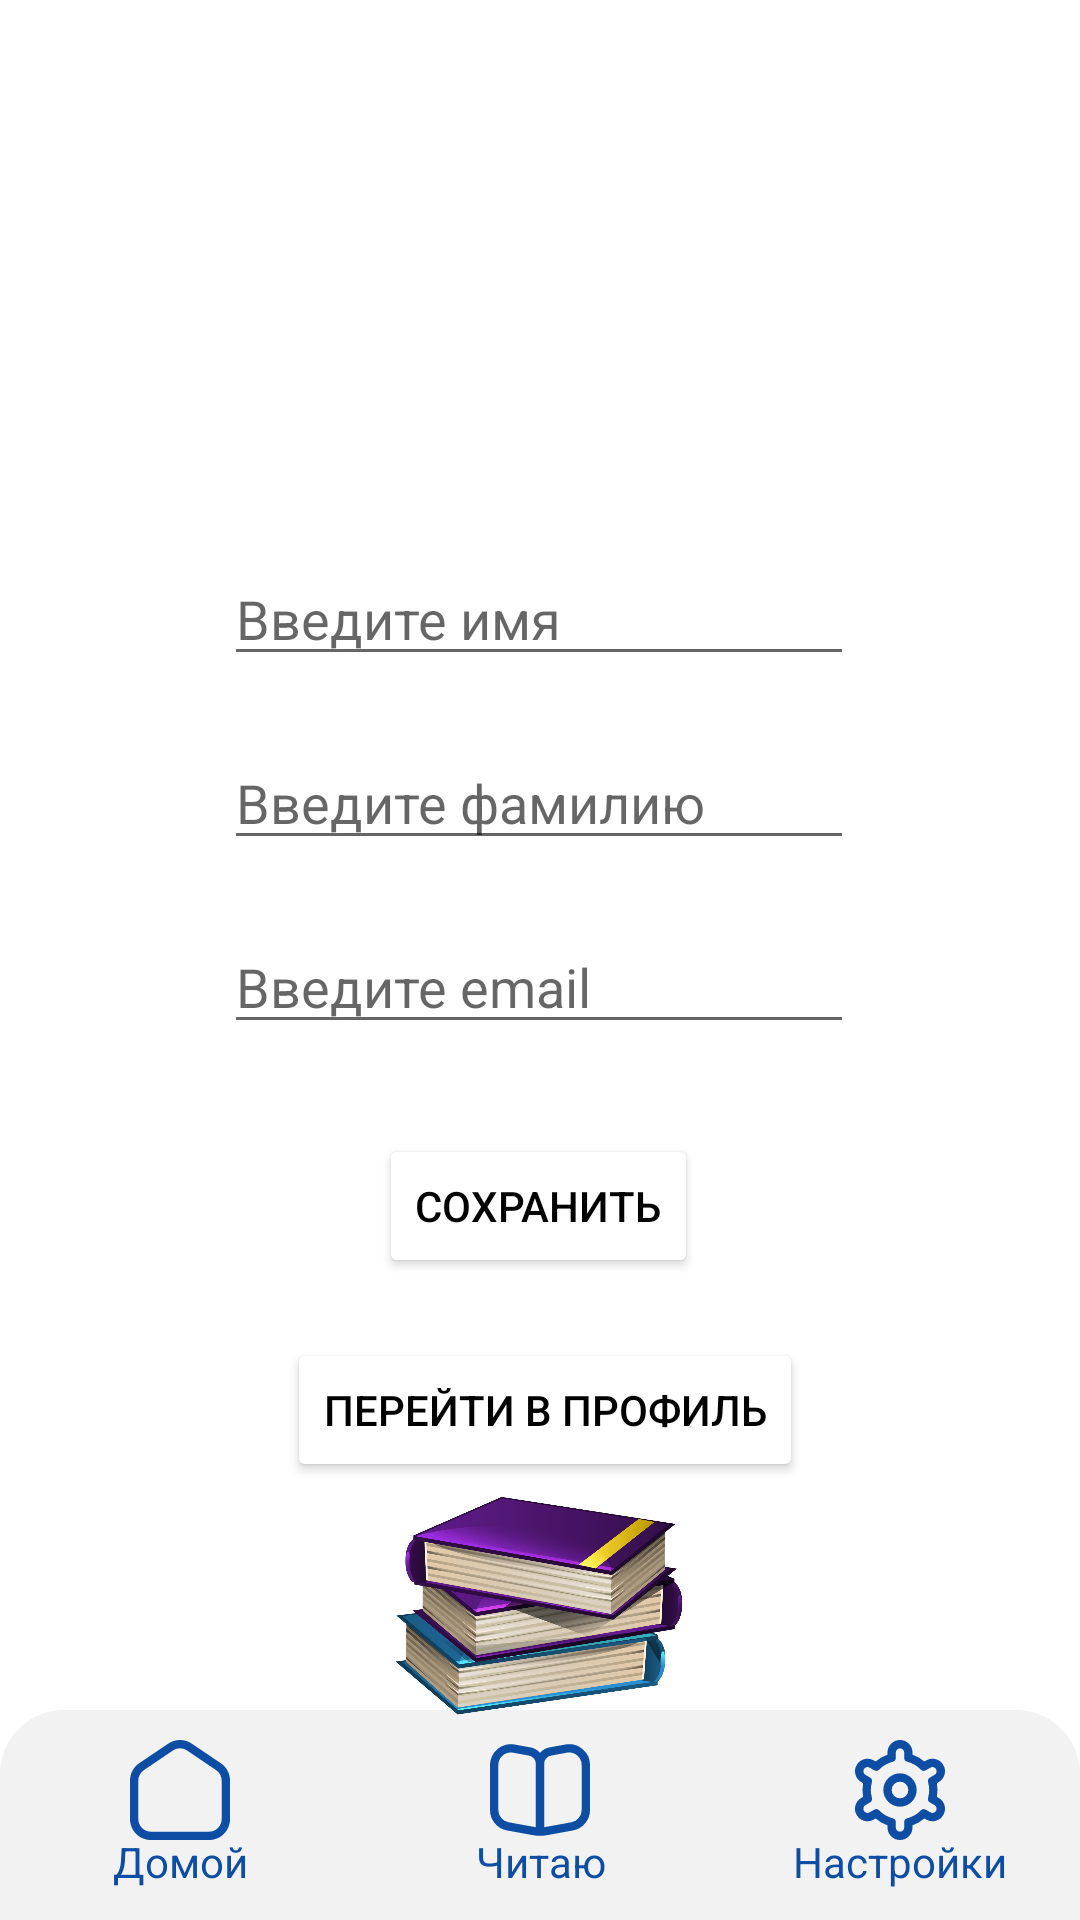

Android layout source for this screen:
<!-- AndroidManifest.xml: application theme Theme.PracticalWork1 -->
<!-- res/layout/activity_main.xml -->
<?xml version="1.0" encoding="utf-8"?>
<androidx.constraintlayout.widget.ConstraintLayout xmlns:android="http://schemas.android.com/apk/res/android"
    xmlns:app="http://schemas.android.com/apk/res-auto"
    xmlns:tools="http://schemas.android.com/tools"
    android:layout_width="match_parent"
    android:layout_height="match_parent"
    tools:context=".MainActivity">

    <androidx.constraintlayout.widget.ConstraintLayout
        android:id="@+id/constraintLayout"
        android:layout_width="match_parent"
        android:layout_height="match_parent"
        android:background="@color/lightCyan"
        app:layout_constraintBottom_toBottomOf="parent"
        app:layout_constraintEnd_toEndOf="parent"
        app:layout_constraintHorizontal_bias="1.0"
        app:layout_constraintStart_toStartOf="parent"
        app:layout_constraintTop_toTopOf="parent"
        app:layout_constraintVertical_bias="0.0">

        <RelativeLayout
            android:id="@+id/main_activity__navbutton_layout"
            android:layout_width="match_parent"
            android:layout_height="70dp"
            android:background="@drawable/layout_bg"
            android:orientation="horizontal"
            app:layout_constraintBottom_toBottomOf="parent"
            app:layout_constraintEnd_toEndOf="parent"
            app:layout_constraintStart_toStartOf="parent">

            <LinearLayout
                android:id="@+id/main_activity__layout_home_button"
                android:layout_width="0dp"
                android:layout_height="0dp"
                android:layout_alignParentLeft="true"
                android:layout_alignParentRight="true"
                android:layout_marginRight="240dp"
                android:layout_marginVertical="10dp"
                android:layout_alignParentTop="true"
                android:layout_alignParentBottom="true"
                android:orientation="vertical">

                <ImageView
                    android:id="@+id/main_activity_button_home"
                    android:layout_width="match_parent"
                    android:layout_height="match_parent"
                    android:layout_weight="1"
                    android:background="@android:color/transparent"
                    android:scaleType="centerInside"
                    android:src="@drawable/home_icon"

                    app:layout_constraintEnd_toEndOf="parent"
                    app:layout_constraintStart_toStartOf="parent">

                </ImageView>

                <TextView

                    android:layout_width="match_parent"
                    android:layout_height="match_parent"
                    android:layout_gravity="start"
                    android:layout_weight="2"
                    android:gravity="bottom|center"
                    android:text="@string/home"
                    android:textColor="@color/primary_blue">

                </TextView>


            </LinearLayout>

            <LinearLayout
                android:id="@+id/main_activity__layout_book_button"
                android:layout_width="0dp"
                android:layout_height="0dp"
                android:layout_alignParentLeft="true"
                android:layout_marginLeft="120dp"
                android:layout_alignParentRight="true"
                android:layout_marginRight="120dp"
                android:layout_marginVertical="10dp"
                android:layout_alignParentTop="true"
                android:layout_alignParentBottom="true"
                android:orientation="vertical">

                <ImageView
                    android:id="@+id/main_activity_button_book"
                    android:layout_width="match_parent"
                    android:layout_height="match_parent"
                    android:layout_weight="1"
                    android:background="@color/lightGray"
                    android:scaleType="centerInside"
                    android:src="@drawable/book1_icon"

                    app:layout_constraintEnd_toEndOf="parent"
                    app:layout_constraintStart_toStartOf="parent">

                </ImageView>

                <TextView

                    android:layout_width="match_parent"
                    android:layout_height="match_parent"
                    android:layout_gravity="start"
                    android:layout_weight="2"
                    android:gravity="bottom|center"
                    android:text="@string/reading"
                    android:textColor="@color/primary_blue">

                </TextView>

            </LinearLayout>

            <LinearLayout
                android:id="@+id/main_activity__layout_settings_button"
                android:layout_width="0dp"
                android:layout_height="0dp"
                android:layout_alignParentLeft="true"
                android:layout_alignParentTop="true"
                android:layout_alignParentRight="true"
                android:layout_alignParentBottom="true"
                android:layout_marginVertical="10dp"
                android:layout_marginLeft="240dp"
                android:orientation="vertical">

                <ImageView
                    android:id="@+id/main_activity_button_settings"
                    android:layout_width="match_parent"
                    android:layout_height="match_parent"
                    android:layout_weight="1"
                    android:background="@android:color/transparent"
                    android:scaleType="centerInside"
                    android:src="@drawable/settings_icon"

                    app:layout_constraintEnd_toEndOf="parent"
                    app:layout_constraintStart_toStartOf="parent">

                </ImageView>

                <TextView

                    android:layout_width="match_parent"
                    android:layout_height="match_parent"
                    android:layout_gravity="start"
                    android:layout_weight="2"
                    android:gravity="bottom|center"
                    android:text="@string/settings"
                    android:textColor="@color/primary_blue">

                </TextView>

            </LinearLayout>

        </RelativeLayout>

        <ImageView
            android:id="@+id/main_activity__book_picture"
            android:layout_width="@dimen/book_picture"
            android:layout_height="@dimen/book_picture"
            android:layout_marginTop="24dp"
            android:layout_marginEnd="15dp"
            app:layout_constraintBottom_toTopOf="@+id/main_activity__navbutton_layout"
            app:layout_constraintEnd_toEndOf="parent"
            app:layout_constraintTop_toTopOf="parent"
            app:layout_constraintVertical_bias="0.0" />

        <Button
            android:id="@+id/button"
            android:layout_width="wrap_content"
            android:layout_height="wrap_content"
            android:layout_marginTop="30dp"
            android:backgroundTint="@color/sky_blue"
            android:text="@string/save"
            android:textColor="@color/black"
            app:layout_constraintEnd_toEndOf="parent"
            app:layout_constraintHorizontal_bias="0.498"
            app:layout_constraintStart_toStartOf="parent"
            app:layout_constraintTop_toBottomOf="@+id/main_activity__editText_name3"
            android:onClick="buttonSaveClickHandler" />

        <TextView
            android:id="@+id/main_activity__textView_bookshelf"
            android:layout_width="240dp"
            android:layout_height="wrap_content"
            android:layout_marginStart="15dp"
            android:gravity="center"
            android:textColor="@color/primary_blue"
            android:textSize="25sp"
            app:layout_constraintBottom_toBottomOf="@+id/main_activity__book_picture"
            app:layout_constraintStart_toStartOf="parent"
            app:layout_constraintTop_toTopOf="@+id/main_activity__book_picture" />

        <EditText
            android:id="@+id/main_activity__editText_name1"
            android:layout_width="wrap_content"
            android:layout_height="wrap_content"
            android:layout_marginTop="20dp"
            android:ems="10"
            android:inputType="textPersonName"
            android:hint="@string/enter_name"
            app:layout_constraintEnd_toEndOf="parent"
            app:layout_constraintHorizontal_bias="0.497"
            app:layout_constraintStart_toStartOf="parent"
            app:layout_constraintTop_toBottomOf="@+id/main_activity__book_picture" />

        <EditText
            android:id="@+id/main_activity__editText_name2"
            android:layout_width="wrap_content"
            android:layout_height="wrap_content"
            android:layout_marginTop="20dp"
            android:ems="10"
            android:inputType="textPersonName"
            android:hint="@string/enter_last_name"
            app:layout_constraintEnd_toEndOf="@+id/main_activity__editText_name1"
            app:layout_constraintHorizontal_bias="0.0"
            app:layout_constraintStart_toStartOf="@+id/main_activity__editText_name1"
            app:layout_constraintTop_toBottomOf="@+id/main_activity__editText_name1" />

        <Button
            android:id="@+id/button2"
            android:layout_width="wrap_content"
            android:layout_height="wrap_content"
            android:layout_marginTop="20dp"
            android:backgroundTint="@color/sky_blue"
            android:onClick="onClickProfile"
            android:text="@string/go_to_profile"
            android:textColor="@color/black"
            app:layout_constraintEnd_toEndOf="@+id/button"
            app:layout_constraintHorizontal_bias="0.468"
            app:layout_constraintStart_toStartOf="@+id/button"
            app:layout_constraintTop_toBottomOf="@+id/button" />

        <EditText
            android:id="@+id/main_activity__editText_name3"
            android:layout_width="wrap_content"
            android:layout_height="wrap_content"
            android:layout_marginTop="20dp"
            android:inputType="textEmailAddress"
            android:ems="10"
            android:hint="@string/enter_email"
            app:layout_constraintEnd_toEndOf="@+id/main_activity__editText_name2"
            app:layout_constraintHorizontal_bias="0.0"
            app:layout_constraintStart_toStartOf="@+id/main_activity__editText_name2"
            app:layout_constraintTop_toBottomOf="@+id/main_activity__editText_name2" />

        <ImageView
            android:id="@+id/main_activity_image_book2"
            android:layout_width="100dp"
            android:layout_height="100dp"
            app:layout_constraintBottom_toTopOf="@+id/main_activity__navbutton_layout"
            app:layout_constraintEnd_toEndOf="parent"
            app:layout_constraintHorizontal_bias="0.498"
            app:layout_constraintStart_toStartOf="parent"
            app:layout_constraintTop_toBottomOf="@+id/button2"
            app:layout_constraintVertical_bias="0.357"
            app:srcCompat="@drawable/books_picture" />


    </androidx.constraintlayout.widget.ConstraintLayout>


</androidx.constraintlayout.widget.ConstraintLayout>
<!-- resources referenced by this layout -->
<resources>
  <color name="black">#FF000000</color>
  <color name="lightGray">#F2F2F2</color>
  <color name="primary_blue">#0E4DA4</color>
  <dimen name="book_picture">140dp</dimen>
  <!-- drawable book1_icon (drawable) -->
  <vector xmlns:android="http://schemas.android.com/apk/res/android"
      android:width="512dp"
      android:height="512dp"
      android:viewportWidth="24"
      android:viewportHeight="24">
    <path
        android:fillColor="@color/primary_blue"
        android:pathData="M22.2,2.163a4.992,4.992 0,0 0,-4.1 -1.081l-3.822,0.694A4,4 0,0 0,12 3.065,4 4,0 0,0 9.716,1.776L5.9,1.082A5,5 0,0 0,0 6L0,16.793a5,5 0,0 0,4.105 4.919l6.286,1.143a9,9 0,0 0,3.218 0L19.9,21.712A5,5 0,0 0,24 16.793L24,6A4.983,4.983 0,0 0,22.2 2.163ZM11,20.928c-0.084,-0.012 -0.168,-0.026 -0.252,-0.041L4.463,19.745A3,3 0,0 1,2 16.793L2,6A3,3 0,0 1,5 3a3.081,3.081 0,0 1,0.54 0.049l3.82,0.7A2,2 0,0 1,11 5.712ZM22,16.793a3,3 0,0 1,-2.463 2.952l-6.285,1.142c-0.084,0.015 -0.168,0.029 -0.252,0.041L13,5.712a2,2 0,0 1,1.642 -1.968l3.821,-0.7A3,3 0,0 1,22 6Z"/>
  </vector>
  <!-- drawable home_icon (drawable) -->
  <vector xmlns:android="http://schemas.android.com/apk/res/android"
      android:width="512dp"
      android:height="512dp"
      android:viewportWidth="24"
      android:viewportHeight="24">
    <path
        android:fillColor="@color/primary_blue"
        android:pathData="M19,24H5c-2.757,0 -5,-2.243 -5,-5V9.724c0,-1.665 0.824,-3.215 2.204,-4.145L9.203,0.855c1.699,-1.146 3.895,-1.146 5.594,0l7,4.724c1.379,0.93 2.203,2.479 2.203,4.145v9.276c0,2.757 -2.243,5 -5,5ZM12,1.997c-0.584,0 -1.168,0.172 -1.678,0.517L3.322,7.237c-0.828,0.558 -1.322,1.487 -1.322,2.486v9.276c0,1.654 1.346,3 3,3h14c1.654,0 3,-1.346 3,-3V9.724c0,-0.999 -0.494,-1.929 -1.321,-2.486L13.678,2.514c-0.51,-0.345 -1.094,-0.517 -1.678,-0.517Z"/>
  </vector>
  <!-- drawable layout_bg (drawable) -->
  <?xml version="1.0" encoding="utf-8"?>
  <shape xmlns:android="http://schemas.android.com/apk/res/android">
      <solid android:color="@color/lightGray"/>
      <stroke android:width="3dp" android:color="@color/lightGray" />
      <corners android:bottomRightRadius="0dp"
          android:bottomLeftRadius="0dip"
          android:topLeftRadius="20dp"
          android:topRightRadius="20dp"/>
      <padding android:left="0dp" android:top="0dp" android:right="0dp" android:bottom="0dp" />
  </shape>
  <string name="enter_email">Введите email</string>
  <string name="enter_last_name">Введите фамилию</string>
  <string name="enter_name">Введите имя</string>
  <string name="go_to_profile">Перейти в профиль</string>
  <string name="home">Домой</string>
  <string name="reading">Читаю</string>
  <string name="save">Сохранить</string>
  <string name="settings">Настройки</string>
  <style name="Theme.PracticalWork1" parent="Theme.MaterialComponents.DayNight.DarkActionBar">
          
          <item name="colorPrimary">@color/purple_500</item>
          <item name="colorPrimaryVariant">@color/purple_700</item>
          <item name="colorOnPrimary">@color/white</item>
          
          <item name="colorSecondary">@color/teal_200</item>
          <item name="colorSecondaryVariant">@color/teal_700</item>
          <item name="colorOnSecondary">@color/black</item>
          
          <item name="android:statusBarColor">?attr/colorPrimaryVariant</item>
          
      </style>
  <color name="purple_500">#FF6200EE</color>
  <color name="purple_700">#FF3700B3</color>
  <color name="white">#FFFFFFFF</color>
  <color name="teal_200">#FF03DAC5</color>
  <color name="teal_700">#FF018786</color>
</resources>
